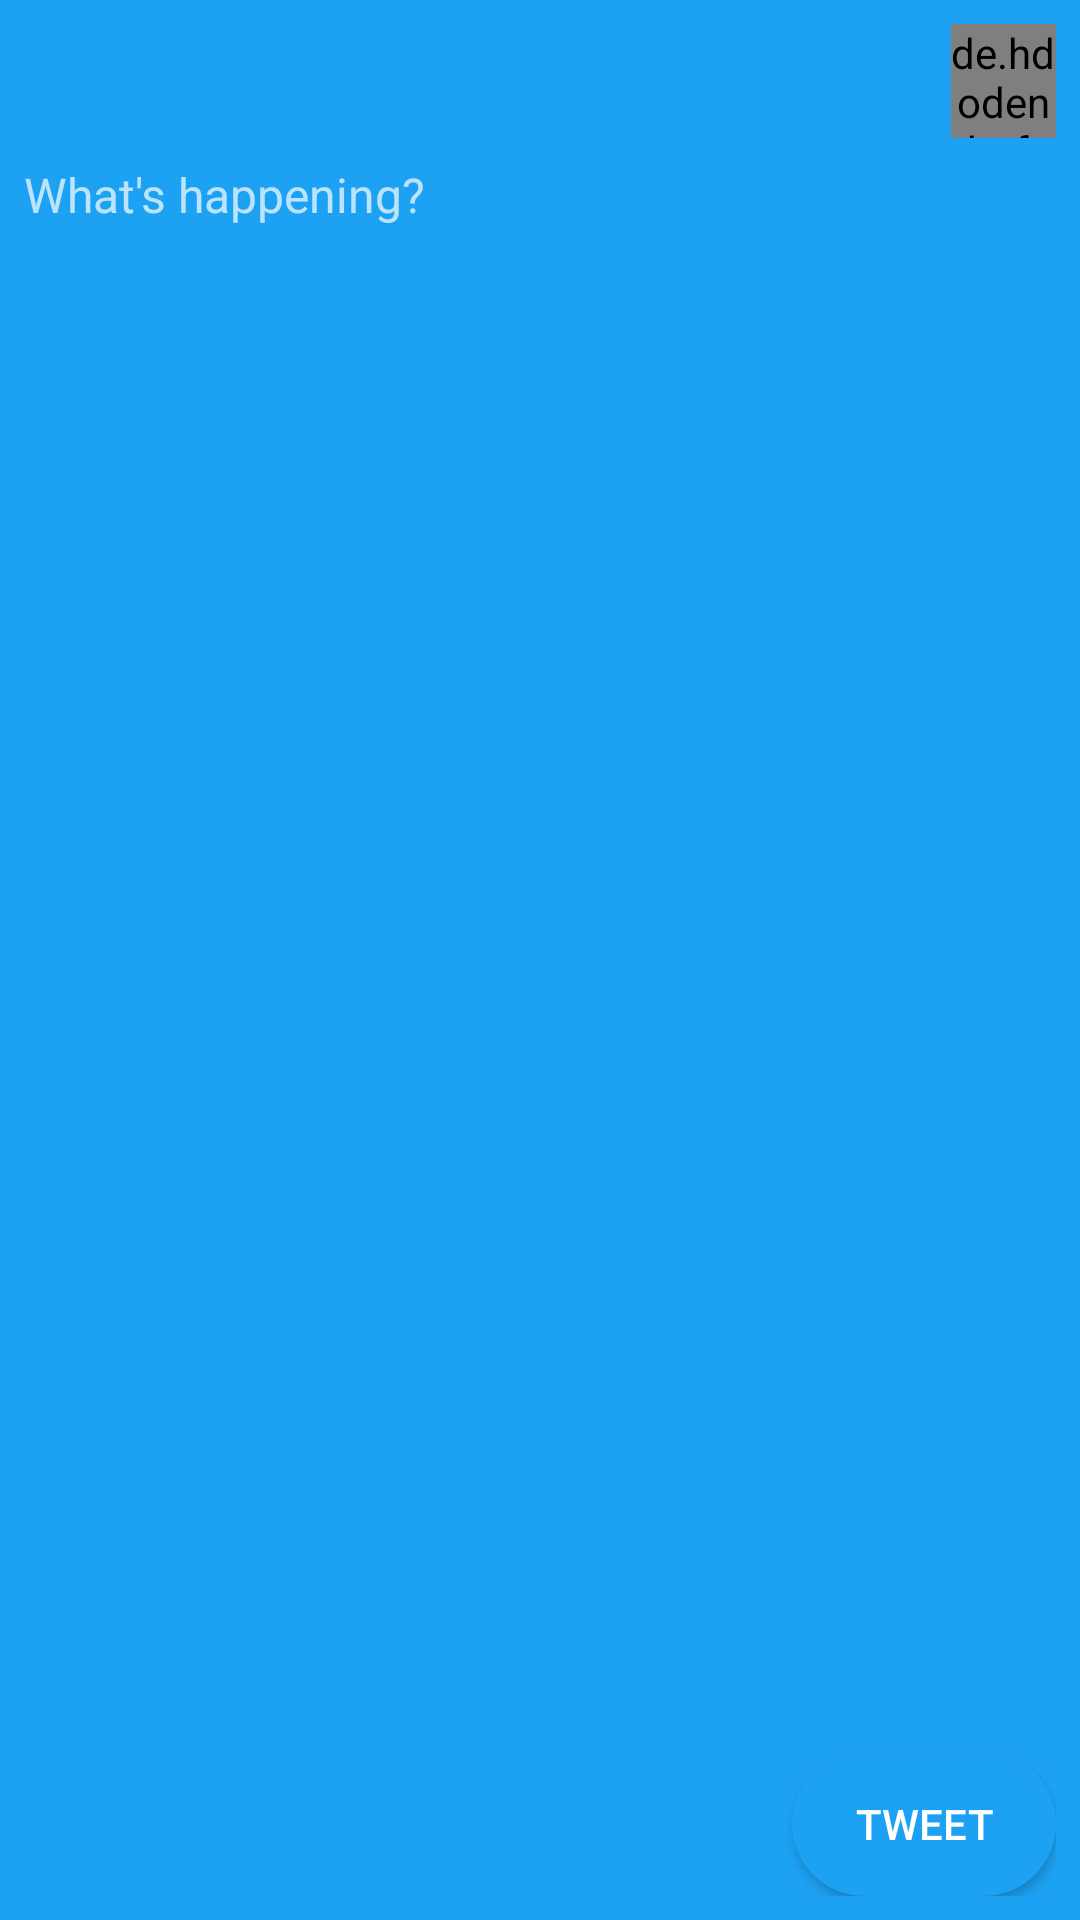

This screen was rendered from an Android layout file. Write that file and the resources it references.
<!-- AndroidManifest.xml: application theme AppTheme -->
<!-- res/layout/fragment_new_tweet_layout.xml -->
<?xml version="1.0" encoding="utf-8"?>
<RelativeLayout xmlns:android="http://schemas.android.com/apk/res/android"
    xmlns:app="http://schemas.android.com/apk/res-auto"
    android:layout_width="match_parent"
    android:layout_height="match_parent"
    android:background="@color/colorAccent"
    android:maxWidth="275dp"
    android:maxHeight="200dp"
    android:padding="8dp">
    <ImageView
        xmlns:app="http://schemas.android.com/apk/res-auto"
        android:id="@+id/ib_close"
        android:layout_width="30dp"
        android:layout_height="30dp"
        android:layout_alignParentStart="true"
        android:layout_alignParentTop="true"
        android:layout_marginStart="8dp"
        android:layout_marginTop="8dp"
        app:srcCompat="@drawable/ic_close" />

    <TextView
        android:id="@+id/tv_reply_to"
        android:layout_width="wrap_content"
        android:layout_height="wrap_content"
        android:layout_marginStart="8dp"
        android:layout_marginTop="12dp"
        android:textColor="@color/secondaryTextColor"
        android:drawableLeft="@drawable/ic_reply"
        android:drawablePadding="4dp"
        android:layout_below="@+id/ib_close"
        android:visibility="gone"
        />

    <EditText
        android:id="@+id/et_tweet"
        android:layout_width="match_parent"
        android:layout_height="wrap_content"
        android:textColor="@color/primaryTextColor"
        android:background="@android:color/transparent"
        android:hint="@string/whats_happening"
        android:textSize="16dp"
        android:layout_marginTop="8dp"
        android:layout_below="@+id/tv_reply_to"
        android:layout_alignParentStart="true" />

    <TextView
        android:id="@+id/tv_char_counter"
        android:layout_width="wrap_content"
        android:layout_height="wrap_content"
        android:textColor="@color/secondaryTextColor"
        android:layout_alignBaseline="@+id/btn_tweet"
        android:layout_alignBottom="@+id/btn_tweet"
        android:layout_toStartOf="@+id/btn_tweet"
        android:layout_marginEnd="12dp" />

    <Button
        android:id="@+id/btn_tweet"
        android:layout_width="wrap_content"
        android:layout_height="wrap_content"
        android:layout_alignParentBottom="true"
        android:layout_alignParentEnd="true"
        android:background="@drawable/twitter_button"
        android:text="@string/tweet"
        android:textColor="@android:color/white" />

    <de.hdodenhof.circleimageview.CircleImageView
        android:id="@+id/cv_profile_image"
        android:layout_width="35dp"
        android:layout_height="35dp"
        android:layout_above="@+id/et_tweet"
        android:layout_alignParentEnd="true"
        android:layout_alignParentTop="true"/>

    <TextView
        android:id="@+id/tv_action_name"
        android:layout_width="wrap_content"
        android:layout_height="wrap_content"
        android:layout_alignParentTop="true"
        android:layout_weight="1"
        android:textColor="@color/secondaryTextColor"
        android:layout_marginEnd="20dp"
        android:layout_toStartOf="@+id/cv_profile_image" />

    <TextView
        android:id="@+id/tv_action_handle"
        android:layout_width="wrap_content"
        android:layout_height="wrap_content"
        android:layout_weight="1"
        android:textColor="@color/secondaryTextColor"
        android:layout_above="@+id/et_tweet"
        android:layout_below="@+id/tv_action_name"
        android:layout_marginEnd="20dp"
        android:layout_toStartOf="@+id/cv_profile_image" />
</RelativeLayout>
<!-- resources referenced by this layout -->
<resources>
  <color name="colorAccent">#1DA1F2</color>
  <color name="primaryTextColor">#000000</color>
  <color name="secondaryTextColor">#6F7D87</color>
  <!-- drawable ic_close (drawable) -->
  <vector xmlns:android="http://schemas.android.com/apk/res/android"
          android:width="24dp"
          android:height="24dp"
          android:viewportWidth="24.0"
          android:viewportHeight="24.0">
      <path
          android:fillColor="#FF1DA1F2"
          android:pathData="M19,6.41L17.59,5 12,10.59 6.41,5 5,6.41 10.59,12 5,17.59 6.41,19 12,13.41 17.59,19 19,17.59 13.41,12z"/>
  </vector>
  <!-- drawable ic_reply (drawable) -->
  <vector xmlns:android="http://schemas.android.com/apk/res/android"
          android:width="24dp"
          android:height="24dp"
          android:viewportWidth="24.0"
          android:viewportHeight="24.0">
      <path
          android:fillColor="#FF6F7D87"
          android:pathData="M10,9V5l-7,7 7,7v-4.1c5,0 8.5,1.6 11,5.1 -1,-5 -4,-10 -11,-11z"/>
  </vector>
  <!-- drawable twitter_button (drawable) -->
  <?xml version="1.0" encoding="utf-8"?>
  <shape
      xmlns:android="http://schemas.android.com/apk/res/android">
  
      <corners
          android:radius="28dp" />
  
      <solid android:color="@color/colorAccent"/>
  
  </shape>
  <string name="tweet">Tweet</string>
  <string name="whats_happening">What\'s happening?</string>
  <style name="AppTheme" parent="Theme.AppCompat">
          
          <item name="colorPrimary">@color/colorPrimary</item>
          <item name="colorPrimaryDark">@color/colorPrimaryDark</item>
          <item name="colorAccent">@color/colorAccent</item>
          <item name="actionMenuTextColor">@color/primaryTextColor</item>
          <item name="titleTextColor">@color/colorAccent</item>
          <item name="colorButtonNormal">@color/colorAccent</item>
      </style>
  <color name="colorPrimary">#FFFFFF</color>
  <color name="colorPrimaryDark">#DDDDDD</color>
</resources>
